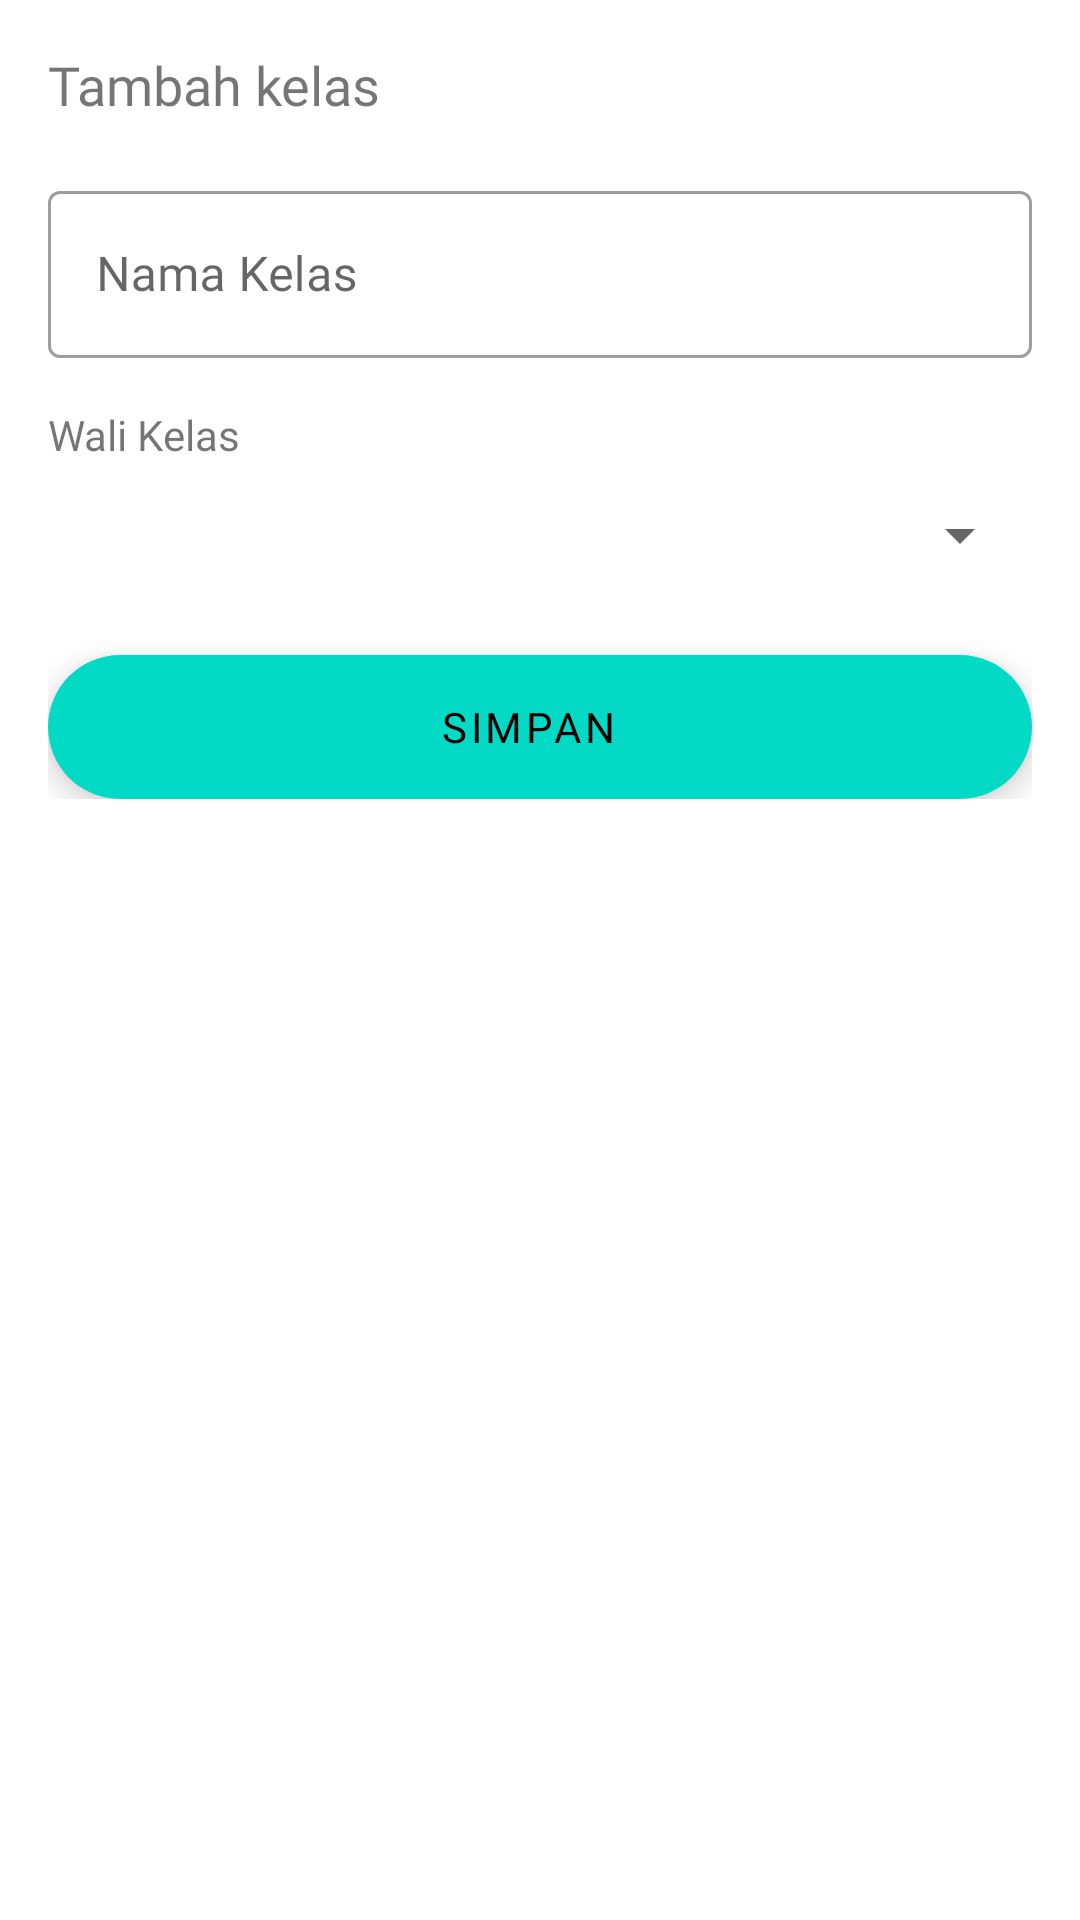

Reconstruct the res/layout file that produces this screen, plus the resources it refers to.
<!-- AndroidManifest.xml: application theme Theme.SchoolReport -->
<!-- res/layout/fragment_add_class.xml -->
<?xml version="1.0" encoding="utf-8"?>
<ScrollView xmlns:android="http://schemas.android.com/apk/res/android"
    xmlns:tools="http://schemas.android.com/tools"
    android:layout_width="match_parent"
    android:layout_height="match_parent"
    tools:context=".view.AddClassFragment">

    <LinearLayout
        android:layout_width="match_parent"
        android:layout_height="wrap_content"
        android:orientation="vertical"
        android:padding="16dp">

        <TextView
            android:id="@+id/greeting_tv"
            android:layout_width="wrap_content"
            android:layout_height="wrap_content"
            android:text="@string/tambah_kelas"
            android:textSize="18sp"
            android:fontFamily="@font/montserrat_semibold"/>

        <com.google.android.material.textfield.TextInputLayout
            style="@style/Widget.MaterialComponents.TextInputLayout.OutlinedBox"
            android:layout_width="match_parent"
            android:layout_height="wrap_content"
            android:layout_marginTop="18dp">

            <com.google.android.material.textfield.TextInputEditText
                android:id="@+id/name_edit_text"
                android:layout_width="match_parent"
                android:layout_height="wrap_content"
                android:fontFamily="@font/montserrat_regular"
                android:hint="@string/nama_kelas"
                android:inputType="textPersonName" />
        </com.google.android.material.textfield.TextInputLayout>

        <TextView
            android:layout_width="match_parent"
            android:layout_height="wrap_content"
            android:layout_marginTop="16dp"
            android:fontFamily="@font/montserrat_regular"
            android:text="@string/wali_kelas" />

        <Spinner
            android:id="@+id/roles_spinner"
            android:layout_width="match_parent"
            android:layout_height="48dp" />

        <com.google.android.material.floatingactionbutton.ExtendedFloatingActionButton
            android:id="@+id/upsert_btn"
            android:layout_width="match_parent"
            android:layout_height="wrap_content"
            android:layout_marginTop="16dp"
            android:clickable="true"
            android:fontFamily="@font/montserrat_semibold"
            android:text="@string/simpan"
            android:textAlignment="center" />

    </LinearLayout>

</ScrollView>
<!-- resources referenced by this layout -->
<resources>
  <string name="nama_kelas">Nama Kelas</string>
  <string name="simpan">Simpan</string>
  <string name="tambah_kelas">Tambah kelas</string>
  <string name="wali_kelas">Wali Kelas</string>
  <style name="Theme.SchoolReport" parent="Theme.MaterialComponents.DayNight.NoActionBar" />
</resources>
